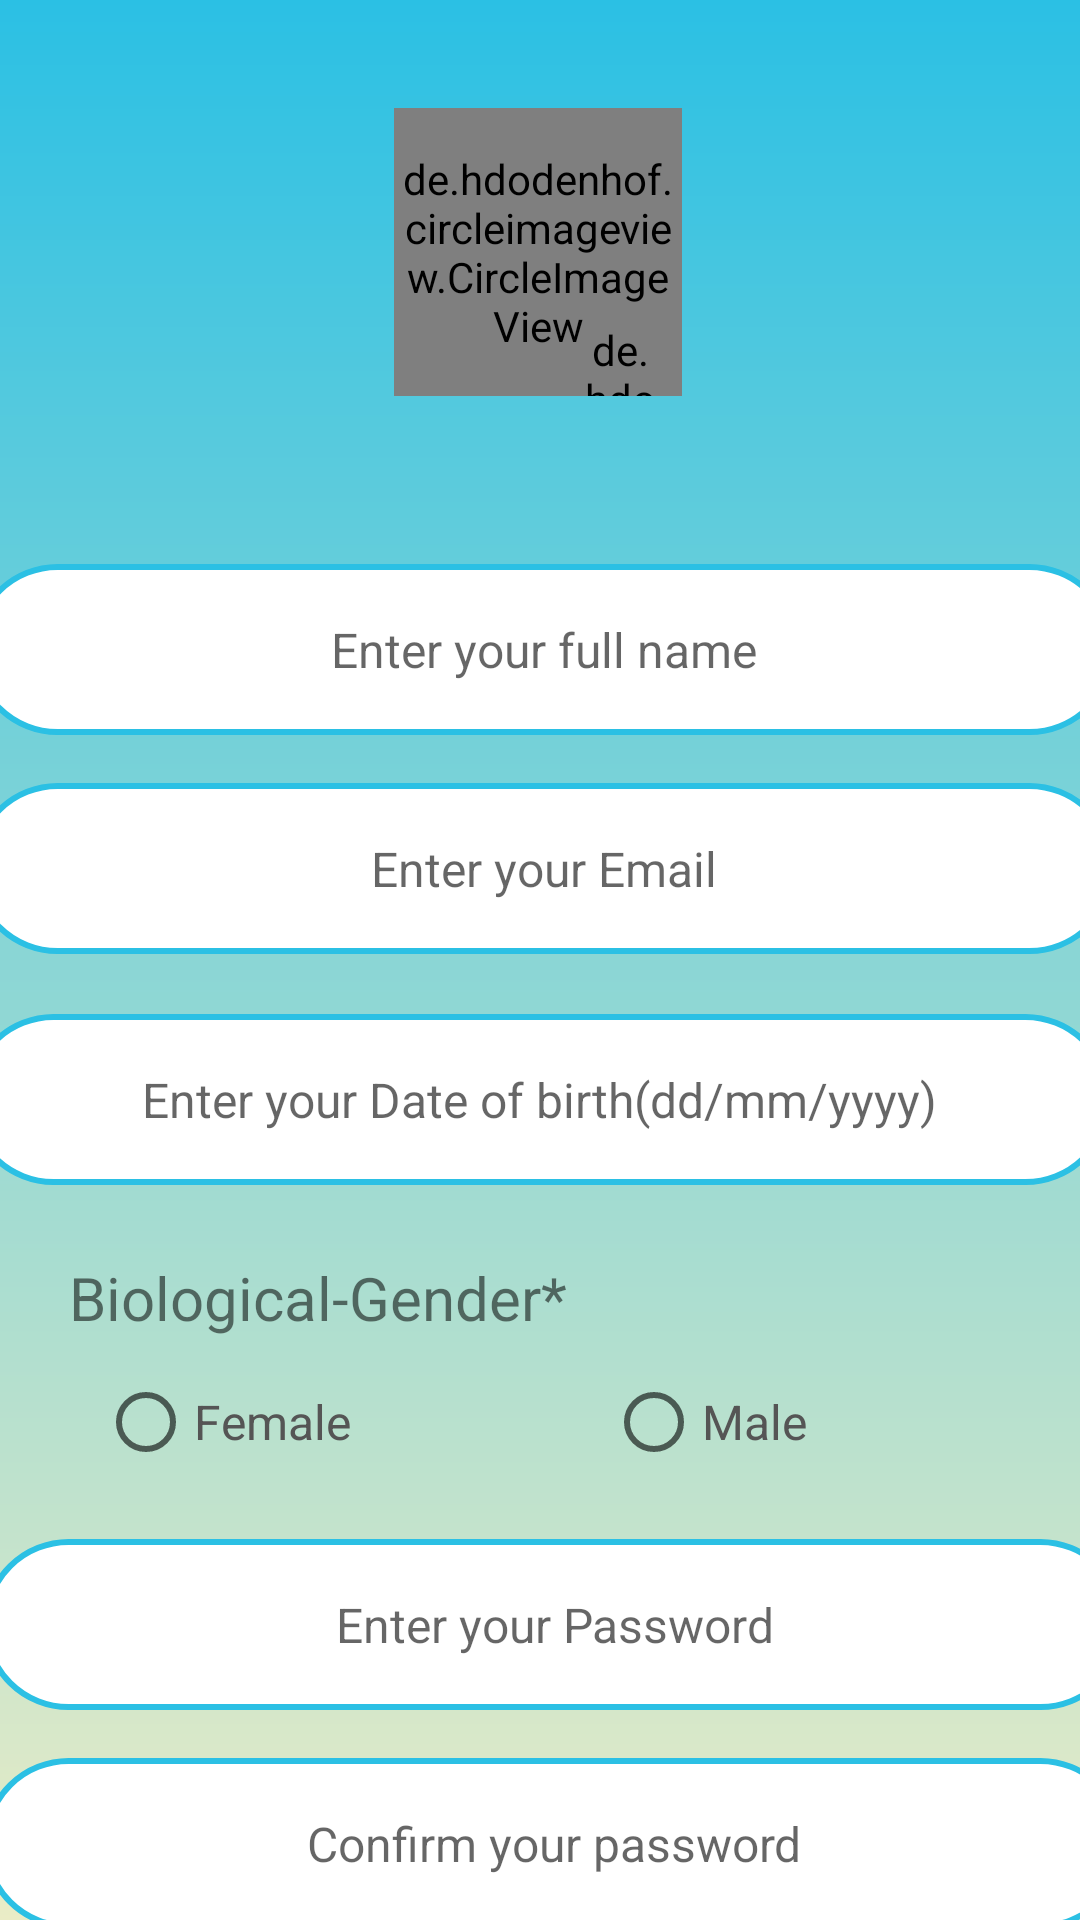

The Android layout XML behind this screen, and the referenced resources:
<!-- AndroidManifest.xml: application theme Theme.Hospital_Management_app -->
<!-- res/layout/activity_sign_up.xml -->
<?xml version="1.0" encoding="utf-8"?>
<androidx.constraintlayout.widget.ConstraintLayout xmlns:android="http://schemas.android.com/apk/res/android"
    xmlns:app="http://schemas.android.com/apk/res-auto"
    xmlns:tools="http://schemas.android.com/tools"
    android:layout_width="match_parent"
    android:layout_height="match_parent"
    tools:context=".SignUpActivity"
    android:background="@drawable/gradient"
    >


    <de.hdodenhof.circleimageview.CircleImageView
        android:id="@+id/profileImage"
        android:layout_width="96dp"
        android:layout_height="96dp"

        android:layout_marginTop="36dp"
        android:src="@drawable/uplaod_profile"
        app:layout_constraintEnd_toEndOf="parent"
        app:layout_constraintHorizontal_bias="0.498"
        app:layout_constraintStart_toStartOf="parent"
        app:layout_constraintTop_toTopOf="parent" />

    <de.hdodenhof.circleimageview.CircleImageView
    android:src="@drawable/plus_icon_blue"
        android:layout_height="25dp"
        android:layout_width="25dp"
        app:civ_border_color="@color/white"
        app:civ_border_width="3dp"
      app:layout_constraintBottom_toBottomOf="@+id/profileImage"
      app:layout_constraintEnd_toEndOf="@+id/profileImage"
      app:layout_constraintHorizontal_bias="0.9"
      app:layout_constraintStart_toStartOf="@+id/profileImage"
      app:layout_constraintTop_toTopOf="@+id/profileImage"
      app:layout_constraintVertical_bias="1.0" />


    <de.hdodenhof.circleimageview.CircleImageView
        android:id="@+id/uploadplus"
        android:layout_width="25dp"
        android:layout_height="25dp"
        app:civ_border_color="@color/white"
        app:civ_border_width="2dp"
        app:layout_constraintBottom_toBottomOf="@+id/profileImage"
        app:layout_constraintEnd_toEndOf="@+id/profileImage"
        app:layout_constraintHorizontal_bias="0.887"
        app:layout_constraintStart_toStartOf="@+id/profileImage"
        app:layout_constraintTop_toTopOf="@+id/profileImage"
        app:layout_constraintVertical_bias="1.0" />

    <EditText
        android:id="@+id/edit_Text_Username"
        android:layout_width="381dp"
        android:layout_height="57dp"
        android:layout_marginTop="56dp"
        android:background="@drawable/border"
        android:hint="Enter your full name"
        android:inputType="textPersonName"
        android:textAlignment="center"
        android:padding="6dp"
        android:textSize="16sp"
        app:layout_constraintEnd_toEndOf="parent"
        app:layout_constraintHorizontal_bias="0.466"
        app:layout_constraintStart_toStartOf="parent"
        app:layout_constraintTop_toBottomOf="@+id/profileImage" />

    <EditText
        android:id="@+id/edit_Text_Email"
        android:layout_width="381dp"
        android:layout_height="57dp"
        android:layout_marginTop="16dp"
        android:background="@drawable/border"
        android:hint="Enter your Email"
        android:inputType="textEmailAddress"
        android:textAlignment="center"
        android:padding="6dp"
        android:textSize="16sp"
        app:layout_constraintEnd_toEndOf="@+id/edit_Text_Username"
        app:layout_constraintHorizontal_bias="1.0"
        app:layout_constraintStart_toStartOf="@+id/edit_Text_Username"
        app:layout_constraintTop_toBottomOf="@+id/edit_Text_Username" />


    <EditText
        android:id="@+id/edit_Text_dob"
        android:layout_width="381dp"
        android:layout_height="57dp"
        android:layout_marginTop="20dp"
        android:background="@drawable/border"
        android:hint="Enter your Date of birth(dd/mm/yyyy)"
        android:inputType="date"
        android:textAlignment="center"
        android:padding="6dp"
        android:textSize="16sp"
        android:focusable="false"
        app:layout_constraintEnd_toEndOf="parent"
        app:layout_constraintHorizontal_bias="0.533"

        app:layout_constraintStart_toStartOf="parent"
        app:layout_constraintTop_toBottomOf="@+id/edit_Text_Email" />

    <EditText
        android:id="@+id/edit_Text_Password"
        android:layout_width="381dp"
        android:layout_height="57dp"
        android:layout_marginTop="24dp"
        android:background="@drawable/border"
        android:hint="Enter your Password"
        android:inputType="textPassword"
        android:textAlignment="center"
        android:padding="6dp"
        android:textSize="16sp"
        app:layout_constraintEnd_toEndOf="@+id/radio_group_register_gender"
        app:layout_constraintHorizontal_bias="0.448"


        app:layout_constraintStart_toStartOf="@+id/radio_group_register_gender"
        app:layout_constraintTop_toBottomOf="@+id/radio_group_register_gender" />


    <EditText
        android:id="@+id/edit_Text_confirm_Pwd"
        android:layout_width="381dp"
        android:layout_height="57dp"
        android:layout_marginTop="16dp"
        android:background="@drawable/border"
        android:hint="Confirm your password"
        android:textAlignment="center"
        android:inputType="textPassword"
        android:padding="6dp"
        android:textSize="16sp"
        app:layout_constraintEnd_toEndOf="@+id/edit_Text_Password"


        app:layout_constraintStart_toStartOf="@+id/edit_Text_Password"
        app:layout_constraintTop_toBottomOf="@+id/edit_Text_Password" />

    <TextView
        android:id="@+id/Choose_Gender"
        android:layout_width="wrap_content"
        android:layout_height="wrap_content"
        android:layout_marginTop="24dp"
        android:text="Biological-Gender*"

        android:textSize="20sp"
        app:layout_constraintEnd_toEndOf="parent"
        app:layout_constraintHorizontal_bias="0.118"
        app:layout_constraintStart_toStartOf="parent"
        app:layout_constraintTop_toBottomOf="@+id/edit_Text_dob" />

    <RadioGroup
        android:id="@+id/radio_group_register_gender"
        android:layout_width="294dp"
        android:layout_height="30dp"
        android:layout_marginTop="64dp"
        android:orientation="horizontal"
        app:layout_constraintEnd_toEndOf="parent"
        app:layout_constraintHorizontal_bias="0.495"
        app:layout_constraintStart_toStartOf="parent"
        app:layout_constraintTop_toBottomOf="@+id/edit_Text_dob">

        <RadioButton
            android:id="@+id/radio_female"
            android:layout_width="wrap_content"
            android:layout_height="wrap_content"


            android:text="Female"
            android:textColor="#555555"
            android:textSize="16sp" />

        <RadioButton
            android:id="@+id/radio_male"
            android:layout_width="wrap_content"
            android:layout_height="wrap_content"
            android:layout_marginLeft="85dp"

            android:text="Male"
            android:textColor="#555555"
            android:textSize="16sp" />
    </RadioGroup>

    <Button
        android:id="@+id/elevatedSignupButton"

        android:layout_width="338dp"
        android:layout_height="45dp"

        android:layout_marginTop="144dp"
        android:background="@drawable/cust_btn_4"
        android:fontFamily="@font/poppins_bold"

        android:text="Sign Up"
        android:textColor="@color/End_color_white"
        android:textSize="24sp"
        app:layout_constraintEnd_toEndOf="@+id/edit_Text_confirm_Pwd"
        app:layout_constraintHorizontal_bias="0.516"
        app:layout_constraintStart_toStartOf="@+id/edit_Text_confirm_Pwd"
        app:layout_constraintTop_toBottomOf="@+id/edit_Text_confirm_Pwd" />

    <TextView
        android:id="@+id/login"
        android:layout_width="238dp"
        android:layout_height="20dp"
        android:layout_marginTop="16dp"
        android:text="Already have an Account Login?"

        android:textStyle="bold"
        app:layout_constraintEnd_toEndOf="parent"
        app:layout_constraintHorizontal_bias="0.63"
        app:layout_constraintStart_toStartOf="parent"
        app:layout_constraintTop_toBottomOf="@+id/elevatedSignupButton" />


    <TextView
        android:id="@+id/ChooseRole"
        android:layout_width="wrap_content"
        android:layout_height="wrap_content"
        android:layout_marginTop="24dp"
        android:text="Role*"

        android:textSize="20sp"
        app:layout_constraintEnd_toEndOf="parent"
        app:layout_constraintHorizontal_bias="0.079"
        app:layout_constraintStart_toStartOf="parent"
        app:layout_constraintTop_toBottomOf="@+id/edit_Text_confirm_Pwd" />

    <RadioGroup
        android:id="@+id/radio_group_role_choice"
        android:layout_width="318dp"
        android:layout_height="28dp"
        android:layout_marginTop="16dp"
        android:orientation="horizontal"
        app:layout_constraintEnd_toEndOf="parent"

        app:layout_constraintHorizontal_bias="0.44"
        app:layout_constraintStart_toStartOf="parent"
        app:layout_constraintTop_toBottomOf="@+id/ChooseRole">

        <RadioButton
            android:id="@+id/radio_Doctor"
            android:layout_width="wrap_content"
            android:layout_height="wrap_content"


            android:text="Doctor"
            android:textColor="#555555"
            android:textSize="16sp" />

        <RadioButton
            android:id="@+id/radio_Patient"
            android:layout_width="wrap_content"
            android:layout_height="wrap_content"
            android:layout_marginLeft="85dp"

            android:text="Patient"
            android:textColor="#555555"
            android:textSize="16sp" />
    </RadioGroup>

    <ProgressBar
        android:id="@+id/progressBar"
        android:layout_width="wrap_content"
        android:layout_height="wrap_content"
        android:elevation="40dp"
        app:layout_constraintBottom_toBottomOf="parent"
        app:layout_constraintEnd_toEndOf="parent"
        app:layout_constraintStart_toStartOf="parent"
        app:layout_constraintTop_toTopOf="parent"
       android:visibility="gone"
        />


</androidx.constraintlayout.widget.ConstraintLayout>
<!-- resources referenced by this layout -->
<resources>
  <color name="End_color_white">#EAECC6</color>
  <color name="white">#FFFFFFFF</color>
  <!-- drawable border (drawable) -->
  <?xml version="1.0" encoding="utf-8"?>
  <shape xmlns:android="http://schemas.android.com/apk/res/android">
  
      <solid android:color="@color/white"/>
          <stroke android:width="2dp"
              android:color="@color/Start_color_blu"/>
              <corners android:radius="100dp"/>
  </shape>
  <!-- drawable cust_btn_4 (drawable) -->
  <?xml version="1.0" encoding="utf-8"?>
  <shape xmlns:android="http://schemas.android.com/apk/res/android">
      <corners
          android:radius="20dp"
          />
      <gradient
          android:startColor="#DF0A11"
          android:endColor="#FFEB3B"
          android:angle="180"/>
  </shape>
  <!-- drawable gradient (drawable) -->
  <?xml version="1.0" encoding="utf-8"?>
  <shape xmlns:android="http://schemas.android.com/apk/res/android">
   <gradient android:startColor="@color/Start_color_blu"
       android:endColor="@color/End_color_white"
       android:angle="270"/>
  </shape>
  <style name="Theme.Hospital_Management_app" parent="Base.Theme.Hospital_Management_app" />
  <color name="Start_color_blu">#2BC0E4 </color>
  <style name="Base.Theme.Hospital_Management_app" parent="Theme.AppCompat.Light.NoActionBar">
          
           <item name="colorPrimary">@color/bluish_deep</item>
         
      </style>
  <color name="bluish_deep">#1656B8</color>
</resources>
